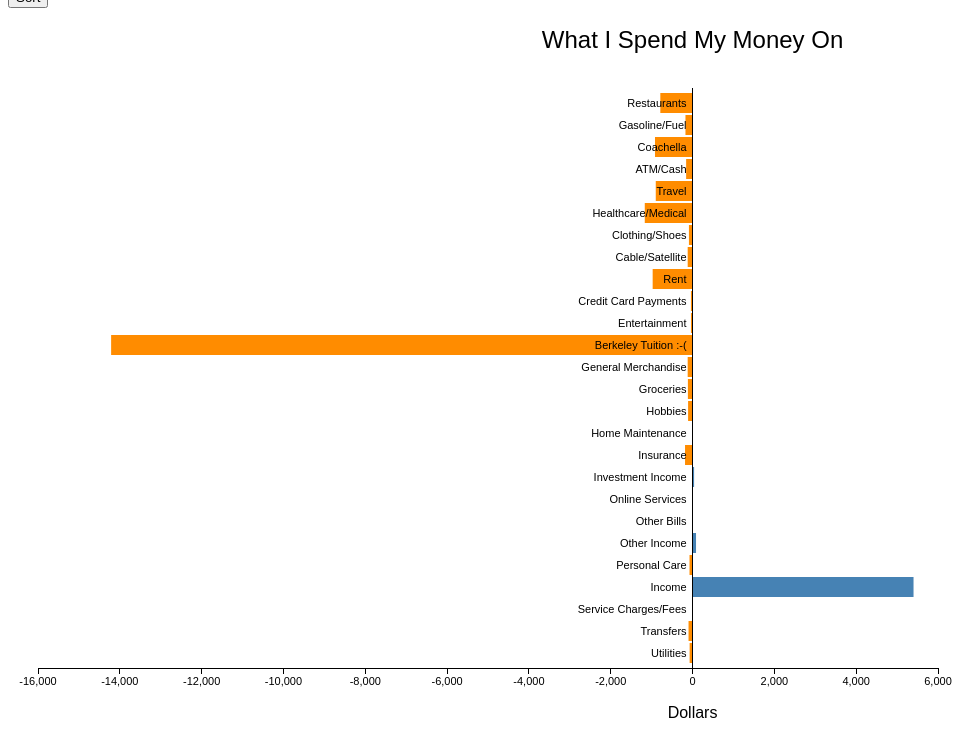
D3 v3 page, settled after 480 driven frames (8 s of simulated time); the page loaded 1 data file(s).


// ── personalCapitalD3.js
var margin = {top: 80, right: 30, bottom: 40, left: 30},
    width = 960 - margin.left - margin.right,
    height = 700 - margin.top - margin.bottom;

var x = d3.scale.linear()
    .range([0, width]);

var y = d3.scale.ordinal()
    .rangeRoundBands([0, height], 0.1);

var xAxis = d3.svg.axis()
    .scale(x)
    .orient("bottom");

var yAxis = d3.svg.axis()
    .scale(y)
    .orient("left")
    .tickSize(0)
    .tickPadding(6);

var svg = d3.select("body").append("svg")
    .attr("width", width + margin.left + margin.right)
    .attr("height", height + margin.top + margin.bottom + 50)
 	.append("g")
    .attr("transform", "translate(" + margin.left + "," + margin.top + ")");


var tooltip = d3.select("body")
    .append("div")
    .style("position", "absolute")
    .style("z-index", "10")
    .style("visibility", "hidden")
    .text("meh");

function sortNumbers(a,b)
{
	return a.value-b.value;
}

function type(d) {
  d.value = +d.value;
  return d;
}

var sort = false;
var data = [];

d3.csv("transactions.csv", type, function(error, data) 
{

  data.forEach(function(d) 
  {
    d.Amount = +d.Amount;
  });

  var aggregate = new Array();


  for(var i =0; i<data.length; ++i)
  {
  	if(data[i].Category in aggregate)
  	{
  		aggregate[data[i].Category]+=data[i].Amount
  	}
  	else
  	{
  		aggregate[data[i].Category]=data[i].Amount
  	}  	
  }

  x.domain(d3.extent(d3.entries(aggregate), function(d) { return d.value; })).nice();
  y.domain(d3.entries(aggregate).map(function(d) { return d.key; }));


  svg.selectAll(".bar")
    .data(d3.entries(aggregate))
  	.enter().append("rect")
  	.attr("class", function(d) { return "bar bar--" + (d.value < 0 ? "negative" : "positive"); })
  	.attr("x", function(d) { return x(Math.min(0, d.value)); })
  	.attr("y", function(d) { return y(d.key); })
  	.attr("width", function(d) { return Math.abs(x(d.value) - x(0)); })
  	.attr("height", y.rangeBand())
    .on("mouseover", function(d) 
      {   
        tooltip.style("visibility", "visible")
          .text("$"+Math.round(d.value));

        d3.select(this)
          .style("fill", "red");
      })                  
    .on("mousemove", function(d)
      {
        return tooltip.style("top", y(d.key) + margin.top+10).style("left",(event.pageX+10)+"px")})
    .on("mouseout", function(d) 
      {
          tooltip.style("visibility","hidden");
          d3.select(this).style("fill", d.value<0 ? "darkorange" : "steelblue");
      });


  svg.append("g")
      //.transition().duration(2000)
      .attr("class", "x axis")
      .attr("transform", "translate(0," + height + ")")
      .call(xAxis);

  svg.append("g")
      //.transition().duration(2000)
      .attr("class", "y axis")
      .attr("transform", "translate(" + x(0) + ",0)")
      .call(yAxis);


  svg.append("text")
        .attr("x", x(0))             
        .attr("y", 0 - (margin.top / 2))
        .attr("text-anchor", "middle")  
        .style("font-size", "24px") 
        .style("text-decoration", "bold")  
        .style("font-family","sans-serif")
        .text("What I Spend My Money On");

  svg.append("text")
        .attr("x", x(0))             
        .attr("y", height + 50)
        .attr("text-anchor", "middle")  
        .style("font-size", "16px") 
        .style("text-decoration", "bold")  
        .style("font-family","sans-serif")
        .text("Dollars");

  document.getElementById("click").onclick = function() {sortDisBitch()};

  function sortDisBitch() 
  {

    if(sort==false)
    {
      data = d3.entries(aggregate).sort(sortNumbers);
      sort=true;
    }
    else
    {
      data = d3.entries(aggregate);
      sort=false;
    }

    y.domain(data.map(function(d) { return d.key; }));
    x.domain(d3.extent(data, function(d) { return d.value; })).nice();

    svg.selectAll(".bar")
      .transition()
      .duration(250)
      .delay(function(d, i) { return i * 50; })
      .attr("class", function(d) { return "bar bar--" + (d.value < 0 ? "negative" : "positive"); })
      .attr("x", function(d) { return x(Math.min(0, d.value)); })
      .attr("y", function(d) { return y(d.key); })
      .attr("width", function(d) { return Math.abs(x(d.value) - x(0)); })
      .attr("height", y.rangeBand());

    svg.select("g.y.axis").selectAll(".tick")
      .transition()
      .duration(250)
      .delay(function(d, i) { return i * 50; })
      .attr("transform", function(d){
        var blah = y(d)+10;
        return "translate(0,"+blah+")"
      });
  }
});


### data: transactions.csv
Date, Account, Description, Category, Tags, Amount
5/23/2016, Max Checking - Ending in 3s01, Debit Card,withdrawal 5411 Empanadas Chi…, Restaurants, , -3.31
5/24/2016, Max Checking - Ending in 3s01, Debit Card,withdrawal Bp#xxx4355rock N R…, Gasoline/Fuel, , -49.83
5/19/2016, Max Checking - Ending in 3s01, Debit Card,withdrawal Chapati Chicago Il…, Restaurants, , -9.89
5/27/2016, Max Checking - Ending in 3s01, Debit Card,withdrawal Chapati Chicago Il…, Restaurants, , -9.89
6/7/2016, Max Checking - Ending in 3s01, Debit Card,withdrawal Chapati Chicago Il…, Restaurants, , -8.79
6/9/2016, Max Checking - Ending in 3s01, Debit Card,withdrawal Coachella Gb *x366…, Coachella, , -918
5/27/2016, Max Checking - Ending in 3s01, Debit Card,withdrawal Coalfire - Southpo…, Restaurants, , -21.06
5/16/2016, Max Checking - Ending in 3s01, Debit Card,withdrawal Ctychgo Parkng Tic…, ATM/Cash, , -75
5/21/2016, Max Checking - Ending in 3s01, Debit Card,withdrawal Fb *ty Karaba Pay.…, ATM/Cash, , -47
6/1/2016, Max Checking - Ending in 3s01, Debit Card,withdrawal Grubhubpekingchine…, Restaurants, , -28.85
6/4/2016, Max Checking - Ending in 3s01, Debit Card,withdrawal Grubhubtacquicktha…, Restaurants, , -13.5
6/4/2016, Max Checking - Ending in 3s01, Debit Card,withdrawal Grubhubtacquicktha…, Restaurants, , -1.11
6/6/2016, Max Checking - Ending in 3s01, Debit Card,withdrawal Hainan Gl San Fran…, Travel, , -557.8
6/8/2016, Max Checking - Ending in 3s01, Debit Card,withdrawal Jerry's Andersonvi…, Restaurants, , -17.06
6/12/2016, Max Checking - Ending in 3s01, Debit Card,withdrawal Khims Millennium M…, ATM/Cash, , -29.42
5/27/2016, Max Checking - Ending in 3s01, Debit Card,withdrawal Lowcountry Chicago…, Restaurants, , -43.49
5/23/2016, Max Checking - Ending in 3s01, Debit Card,withdrawal Park Chicago Mobil…, Gasoline/Fuel, , -20
5/30/2016, Max Checking - Ending in 3s01, Debit Card,withdrawal Park Chicago Mobil…, Gasoline/Fuel, , -20
6/11/2016, Max Checking - Ending in 3s01, Debit Card,withdrawal Park Chicago Mobil…, Gasoline/Fuel, , -20
6/12/2016, Max Checking - Ending in 3s01, Debit Card,withdrawal Quick Connectixxxx…, ATM/Cash, , -5.12
5/23/2016, Max Checking - Ending in 3s01, Debit Card,withdrawal Rickshaw Republic …, Restaurants, , -25.18
5/30/2016, Max Checking - Ending in 3s01, Debit Card,withdrawal Sheffield's Beer A…, Restaurants, , -31.88
6/14/2016, Max Checking - Ending in 3s01, Debit Card,withdrawal Sq *city Of Saints…, Restaurants, , -4
6/6/2016, Max Checking - Ending in 3s01, Debit Card,withdrawal Sq *hays Lcsw Chic…, Healthcare/Medical, , -724.9
5/30/2016, Max Checking - Ending in 3s01, Debit Card,withdrawal The Panini Republi…, Restaurants, , -3.31
6/6/2016, Max Checking - Ending in 3s01, Debit Card,withdrawal The Panini Republi…, Restaurants, , -12.62
5/25/2016, Max Checking - Ending in 3s01, Debit Card,withdrawal Tst* Naansense Chi…, Restaurants, , -8.83
5/25/2016, Max Checking - Ending in 3s01, Debit Card,withdrawal United Xxx-xxx-273…, Travel, , -194.2
6/6/2016, Max Checking - Ending in 3s01, Pos,withdrawal J F Service In 1607 W Ful…, Gasoline/Fuel, , -52
6/11/2016, Max Checking - Ending in 3s01, Pos,withdrawal Urban-outfitte 628 Broadw…, Clothing/Shoes, , -34.3
5/20/2016, Max Checking - Ending in 3s01, Comcast, Cable/Satellite, , -118.6
6/9/2016, Max Checking - Ending in 3s01, Checks, Rent, , -975
6/11/2016, Max Checking - Ending in 3s01, Banana Republic, Clothing/Shoes, , -43.94
5/29/2016, Max Checking - Ending in 3s01, Pos,withdrawal #x3632 Jewel 3630 N South…, Clothing/Shoes, , -3.07
6/8/2016, Max Checking - Ending in 3s01, Replay, Clothing/Shoes, , -7
5/18/2016, Max Checking - Ending in 3s01, Bankcard Usa, Credit Card Payments, , -39.99
5/30/2016, Max Checking - Ending in 3s01, Amazon.com, Entertainment, , -4.35
6/6/2016, Max Checking - Ending in 3s01, Debit Card,withdrawal Century Centre Cin…, Entertainment, , -25
5/20/2016, Max Checking - Ending in 3s01, Hulu, Entertainment, , -8.71
6/10/2016, Max Checking - Ending in 3s01, Ucb, Berkeley Tuition :-(, , -14212
6/6/2016, Max Checking - Ending in 3s01, Ucb, Entertainment, , -1
6/11/2016, Max Checking - Ending in 3s01, 7-eleven, Gasoline/Fuel, , -11.24
6/8/2016, Max Checking - Ending in 3s01, Amazon.com, General Merchandise, , -35.6
6/3/2016, Max Checking - Ending in 3s01, Amazon.com, General Merchandise, , -7.6
5/27/2016, Max Checking - Ending in 3s01, Amazon.com, General Merchandise, , -6.49
5/27/2016, Max Checking - Ending in 3s01, Amazon.com, General Merchandise, , -41.55
5/27/2016, Max Checking - Ending in 3s01, Amazon.com, General Merchandise, , -21.99
6/7/2016, Max Checking - Ending in 3s01, Walmart, General Merchandise, , 6.32
6/7/2016, Max Checking - Ending in 3s01, Walmart, General Merchandise, , -11.92
6/12/2016, Max Checking - Ending in 3s01, Debit Card,withdrawal Dominique Ansel Ba…, Groceries, , -5.72
6/8/2016, Max Checking - Ending in 3s01, Trader Joe's, Groceries, , -33.51
6/4/2016, Max Checking - Ending in 3s01, Trader Joe's, Groceries, , -17.81
5/29/2016, Max Checking - Ending in 3s01, Trader Joe's, Groceries, , -6.35
5/28/2016, Max Checking - Ending in 3s01, Trader Joe's, Groceries, , -6.63
5/18/2016, Max Checking - Ending in 3s01, Trader Joe's, Groceries, , -30.05
6/5/2016, Max Checking - Ending in 3s01, Whole Foods, Groceries, , -13.7
6/3/2016, Max Checking - Ending in 3s01, Cvs Pharmacy, Healthcare/Medical, , -25.73
6/9/2016, Max Checking - Ending in 3s01, Debit Card,withdrawal Private Dental Ser…, Healthcare/Medical, , -343
6/12/2016, Max Checking - Ending in 3s01, Duanereade, Healthcare/Medical, , -1.73
6/4/2016, Max Checking - Ending in 3s01, Walgreens, Healthcare/Medical, , -51.15
... 95 more rows